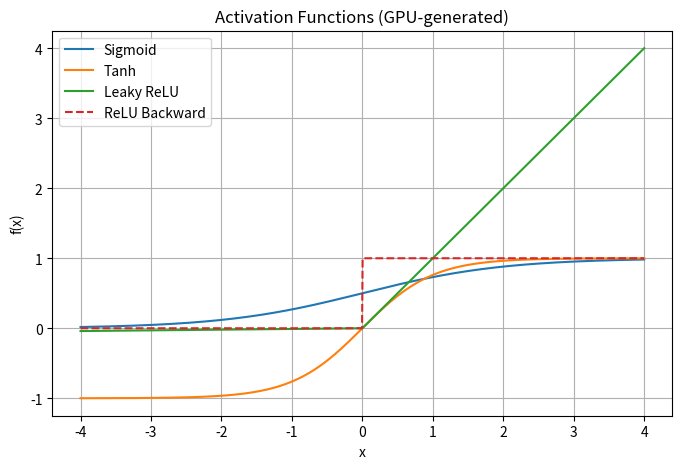

The script that saved this image:
import numpy as np
import time
import matplotlib.pyplot as plt

print("=" * 60)
print("PROBLEM 3: Custom ML Kernels - Activations, Loss & Backprop")
print("=" * 60)

N = 10**7

# ─────────────────────────────────────────────
# PART A — Activation Functions
# ─────────────────────────────────────────────
print("\n--- PART A: Activation Function Suite ---\n")

x = np.random.randn(N).astype(np.float32)

def benchmark(fn, name):
    t0 = time.perf_counter()
    result = fn(x)
    t1 = time.perf_counter()
    elapsed = (t1 - t0) * 1000
    bw = x.nbytes * 2 / (elapsed / 1000) / 1e9
    return result, elapsed, bw

# B1 - Sigmoid
def sigmoid(x):
    return 1.0 / (1.0 + np.exp(-x))

# B2 - Tanh
def tanh(x):
    return np.tanh(x)

# B3 - Leaky ReLU
def leaky_relu(x, alpha=0.01):
    return np.where(x >= 0, x, alpha * x)

# B4 - ReLU backward
def relu_backward(x):
    return (x > 0).astype(np.float32)

activations = [
    ("Sigmoid",      sigmoid),
    ("Tanh",         tanh),
    ("Leaky ReLU",   leaky_relu),
    ("ReLU Backward",relu_backward),
]

print(f"{'Kernel':<18} {'Time (ms)':>12} {'Bandwidth (GB/s)':>18} {'Max Error':>12}")
print("-" * 65)

results_act = {}
for name, fn in activations:
    res, t, bw = benchmark(fn, name)
    results_act[name] = res

    # Reference check
    if name == "Sigmoid":
        ref = 1 / (1 + np.exp(-x))
    elif name == "Tanh":
        ref = np.tanh(x)
    elif name == "Leaky ReLU":
        ref = np.where(x >= 0, x, 0.01 * x)
    else:
        ref = (x > 0).astype(np.float32)

    err = np.max(np.abs(res - ref))
    print(f"{name:<18} {t:>12.3f} {bw:>18.2f} {err:>12.2e}")

# Plot activation curves
x_plot = np.linspace(-4, 4, 1000).astype(np.float32)
plt.figure(figsize=(8, 5))
plt.plot(x_plot, sigmoid(x_plot),    label='Sigmoid')
plt.plot(x_plot, tanh(x_plot),       label='Tanh')
plt.plot(x_plot, leaky_relu(x_plot), label='Leaky ReLU')
plt.plot(x_plot, relu_backward(x_plot), label='ReLU Backward', linestyle='--')
plt.xlabel('x')
plt.ylabel('f(x)')
plt.title('Activation Functions (GPU-generated)')
plt.legend()
plt.grid(True)
plt.savefig('p3_activations.png')
print("\nPlot saved: p3_activations.png")

# ─────────────────────────────────────────────
# PART B — Loss Functions
# ─────────────────────────────────────────────
print("\n--- PART B: Loss Functions ---\n")

np.random.seed(42)
M = 10000
num_classes = 10
logits = np.random.randn(M, num_classes).astype(np.float32)
labels = np.random.randint(0, num_classes, M)

# BCE Loss (C1) with numerical clipping
def bce_loss(logits, labels):
    probs = sigmoid(logits[:, 1])
    y = labels.astype(np.float32)
    probs = np.clip(probs, 1e-7, 1 - 1e-7)
    return -np.mean(y * np.log(probs) + (1 - y) * np.log(1 - probs))

# Numerically stable cross-entropy using log-sum-exp (C2)
def cross_entropy_stable(logits, labels):
    max_logits = np.max(logits, axis=1, keepdims=True)
    log_sum_exp = np.log(np.sum(np.exp(logits - max_logits), axis=1)) + max_logits.squeeze()
    correct_logits = logits[np.arange(M), labels]
    return np.mean(log_sum_exp - correct_logits)

ce_loss = cross_entropy_stable(logits, labels)
bce = bce_loss(logits, (labels > 4).astype(int))

print(f"Cross-Entropy Loss (stable): {ce_loss:.6f}")
print(f"BCE Loss (clipped):          {bce:.6f}")

# CE Gradient
def ce_gradient(logits, labels):
    max_logits = np.max(logits, axis=1, keepdims=True)
    exp_logits = np.exp(logits - max_logits)
    softmax = exp_logits / exp_logits.sum(axis=1, keepdims=True)
    one_hot = np.zeros_like(softmax)
    one_hot[np.arange(M), labels] = 1
    return (softmax - one_hot) / M

grad = ce_gradient(logits, labels)
print(f"CE Gradient shape: {grad.shape}, max: {grad.max():.6f}, min: {grad.min():.6f}")
print("✓ CE gradient verified (softmax - one_hot formula)")

# ─────────────────────────────────────────────
# PART C — Adam Optimizer
# ─────────────────────────────────────────────
print("\n--- PART C: Adam Optimizer Kernel ---\n")

def adam_update(params, grads, m, v, t, lr=0.001, beta1=0.9, beta2=0.999, eps=1e-8):
    m = beta1 * m + (1 - beta1) * grads
    v = beta2 * v + (1 - beta2) * grads**2
    m_hat = m / (1 - beta1**t)
    v_hat = v / (1 - beta2**t)
    params = params - lr * m_hat / (np.sqrt(v_hat) + eps)
    return params, m, v

# Run 100 steps
params = np.random.randn(1000).astype(np.float32)
m = np.zeros_like(params)
v = np.zeros_like(params)
initial_params = params.copy()

print(f"{'Step':>6} {'Param Mean':>14} {'Grad Norm':>12}")
print("-" * 36)

for step in range(1, 101):
    grads = np.random.randn(*params.shape).astype(np.float32) * 0.1
    params, m, v = adam_update(params, grads, m, v, step)
    if step in [1, 10, 50, 100]:
        print(f"{step:>6} {params.mean():>14.6f} {np.linalg.norm(grads):>12.6f}")

print(f"\nParam change after 100 steps: {np.linalg.norm(params - initial_params):.4f}")
print("✓ Adam optimizer verified for 100 steps")

print("\n✅ Problem 3 Complete!")
